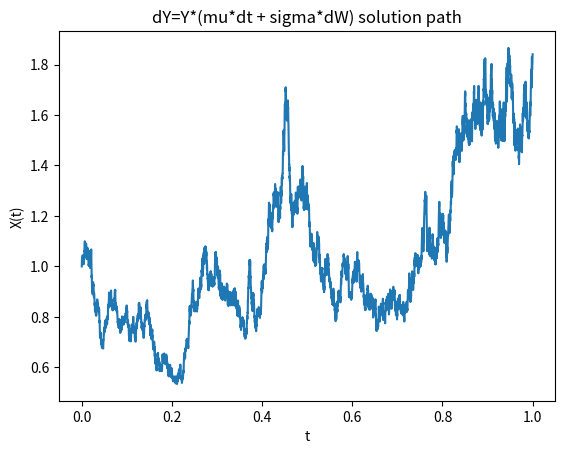

Reproduce this figure in Python.
import numpy as np
import numpy.random as random
import matplotlib.pyplot as plt

# CH06   Plot a path of linear SDE solution

#np.random.seed(666);
L = 5001;
T = 1;
dt = T/L;
tvals = np.linspace(0,T,L);
mu = 2; 
sigma = 1; 
Xzero = 1;    

def buildMB(L,T):
    # vectorized(ish)
    dB = np.sqrt(dt)*np.random.normal(0,1,L-1);
    B = np.append([0],np.cumsum(dB));
    return(dB,B);


(dW,W) = buildMB(L,T)

# solution is given by
# Y(t)=Y(0)*exp(mu-1/2*sigma^2*t + sigma*W(t))
X = np.append([Xzero],Xzero*np.exp((mu-0.5*sigma**2)*(tvals[1:])+sigma*W[1:]));
plt.plot(tvals,X);
plt.title('dY=Y*(mu*dt + sigma*dW) solution path');
plt.xlabel('t');
plt.ylabel('X(t)');
plt.show();


